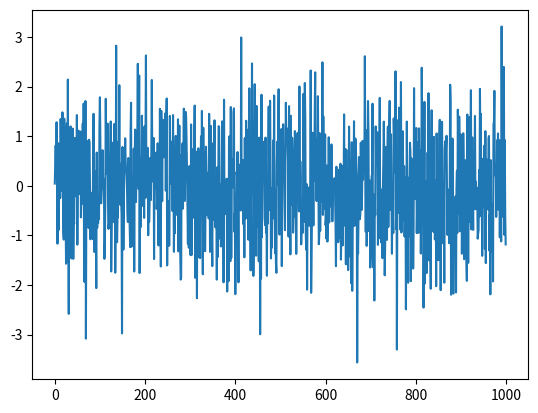

This chart was generated by the following Python code:
import numpy
import matplotlib.pyplot as plt

# python3 -m pip install matplotlib

mean = 0
std = 1 
num_samples = 1000
samples = numpy.random.normal(mean, std, size=num_samples)

plt.plot(samples)
plt.show()